Run: headless pygame with SDL's dummy video driver; simulated clock (each Clock.tick advances the game by its frame time, no real sleeping); random seed 0; keys injected as events and as key.get_pressed() state; mouse plan: one left click at the window centre at the start of phase 2, then a move to the lower-right quarter at the start of phase 3.
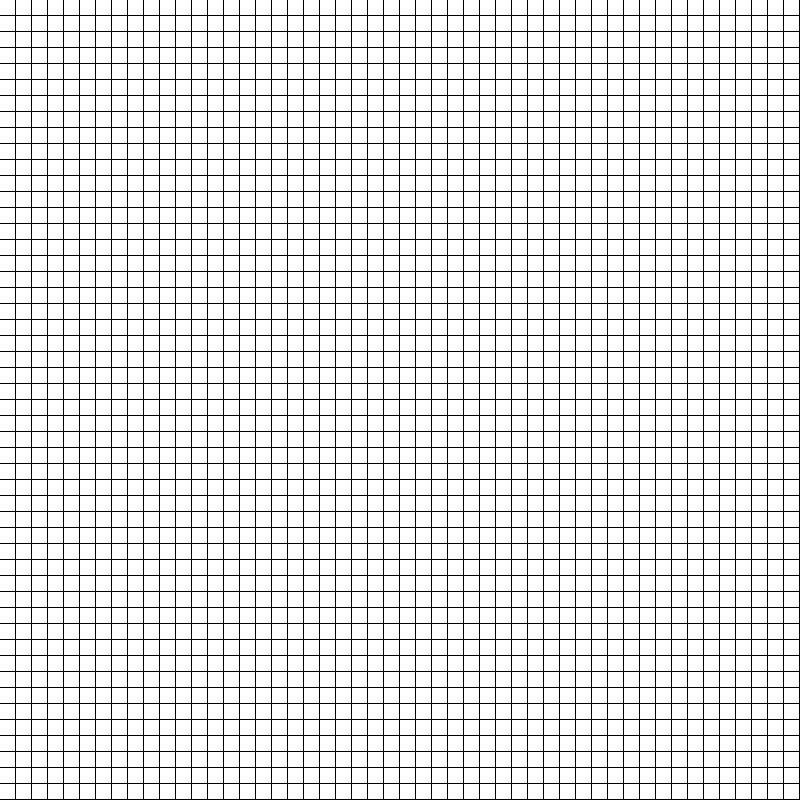
Frame 1 of 4 · flips 1–60 · no input
Frame 2 of 4 · flips 61–180 · clicked the window centre · tapped SPACE, RETURN · held RIGHT (→), D · screen unchanged from frame 1, image omitted
Frame 3 of 4 · flips 181–300 · moved the mouse to the lower-right quarter · held DOWN (↓), S · screen unchanged from frame 2, image omitted
Frame 4 of 4 · flips 301–420 · held LEFT (←), A, UP (↑), W · screen unchanged from frame 3, image omitted

The pygame program that drew these frames:

import pygame,sys,random,time
from pygame import *
pygame.font.init() 
pygame.init()

#variables
screenwidth=800
screenhight=800
screencentrex=screenwidth/2
screencentrey=screenhight/2
event = pygame.event.get()
surface = pygame.display.set_mode((screenwidth,screenhight))
texte= pygame.font.SysFont('Comic Sans MS', 50)
timer=pygame.time.Clock()
keys=pygame.key.get_pressed()
mousex,mousey=pygame.mouse.get_pos()
chrono=0

#1=morpion 
#2=bacterie
game=2
MOUSEBUTTONisDOWN=0
MOUSEBUTTONisUP=0
fpshow=0


#blocs variables
rows=50
columns=50
ecart=2
blockswidth=screenwidth/rows
blocksheight=screenhight/columns
startposition=0#(screenhight-screenwidth)//2
surfacedeblocsx,surfacedeblocsy=screenwidth,screenhight
generationx=0
generationy=startposition
generationencoure=1
blocsagenerer=rows*columns
blocsizex=(surfacedeblocsx//rows)-ecart
blocsizey=(surfacedeblocsy//columns)-ecart
run=True
score=0
bgcolor = (0, 0, 0)
blocsnombre=0
debug=0
player=1

class carre():
    all=[]
    def __init__(self, x, y):
        self.vi=0
        self.rect = pygame.Rect(x, y, blocsizex, blocsizey)
        carre.all.append(self)
        self.random_color = random.choices(range(256), k=3)
    def draw(self):
        if self.vi==1:
            pygame.draw.rect(surface, self.random_color, self.rect)
    def reset(self):
        #self.random_color=[]
        self.vi=0

def guivetimefrom(value):
    sec=value//60;seca=('{0:02d}'.format(sec))
    min=sec//60;mina=('{0:02d}'.format(min))
    return f"{mina}:{seca}"

class bacterie():
    all=[]
    def __init__(self,x,y,w,h):
        global blocsnombre,blocsizex,blocsizey,keys,chrono
        self.vie=1
        if w==0:
            self.width=blocsizex+1
        else : 
            self.width=w
        if h==0:    
            self.height=blocsizey+1
        else : 
            self.height=h
        self.tag=blocsnombre
        blocsnombre+=1
        self.random_color = random.choices(range(256), k=3)
        self.color=[]
        self.modifiable=0
        self.team=1
        self.birthcount = 0
        self.birthend = random.randint(30,180)
        self.modified_color=[]
        self.rect=pygame.Rect(x,y,self.width,self.height)
        
        self.gavebirth=0
        collisions=[]

        #action to execute
        bacterie.all.append(self)

    def draw(self):
        global blocsnombre,blocsizex,blocsizey,debug,keys,player,MOUSEBUTTONisDOWN,MOUSEBUTTONisUP,\
        mousex,mousey
        if self.vie==1:
            if self.modifiable==0:self.color="white"
            if self.modifiable==1:self.color="grey"
            if self.modifiable==2:self.color,self.modified_color=self.modified_color,self.color
            if self.team==1:self.modified_color="blue"
            if self.team==2:self.modified_color="red"
            if self.team==3:self.modified_color="green"
            if self.team==4:self.modified_color="yellow"
            pygame.draw.rect(surface,self.color,self.rect)
            if self.modifiable==3:    
                self.guivebirth()
            if debug ==1:
                text_surface = texte.render(f"{self.tag}", False, (255,0,0))
                surface.blit(text_surface, ((self.rect.centerx-15),(self.rect.centery-35)))
            if self.rect.collidepoint(pygame.mouse.get_pos()):
                    if MOUSEBUTTONisDOWN==1:
                        if self.rect.collidepoint(pygame.mouse.get_pos()):
                            if self.modifiable==0:
                                self.modifiable=1
                    if MOUSEBUTTONisUP==1:
                        if self.modifiable==1:
                            self.color,self.modified_color=self.modified_color,self.color
                            self.team=player
                            if player==4:player=1
                            else:player+=1
                            self.modifiable=3
            elif self.modifiable==1:
                    self.modifiable=0
        if self.vie==2:
            pygame.draw.rect(surface, self.random_color, self.rect)
            self=carre(self.rect.x,self.rect.y)
            #self.modified_color,self.random_color=self.random_color,self.modified_color
                
    def reset(self):
        self.vie=1
        self.modifiable=0
        self.color=[]
        self.modified_color=[]
        self.gavebirth=0
        #self.random_color="white"
        self.color,self.modified_color=self.modified_color,self.color

    def guivebirth(self):
        global blockswidth,blocksheight,blocsnombre
        if self.gavebirth==0:
            if self.birthcount>self.birthend :
                for obj in bacterie.all:
                    offset=20
                    if obj is not self and obj.vie==1 and \
                    obj.rect.collidepoint(self.rect.midright[0]+self.rect.width//2 , self.rect.centery) or \
                    obj.rect.collidepoint(self.rect.midleft[0]-self.rect.width//2 , self.rect.centery) or \
                    obj.rect.collidepoint(self.rect.centerx , self.rect.midtop[1]-self.rect.height//2) or \
                    obj.rect.collidepoint(self.rect.centerx , self.rect.midbottom[1]+self.rect.height//2) :
                    #if obj is not self and self.rect.colliderect(obj.rect):
                        if self in bacterie.all:
                            obj.modifiable=3
                            #obj.color = "yellow"
                            #bacterie.all.remove(self)
                            #blocsnombre-=1
                            self.vie=2
                            self.gavebirth=1
                            #self=carre(self.rect.x,self.rect.y)
            else : self.birthcount+=1

def stage_generation():
        bacteriesetup()
        for bacteries in bacterie.all: 
            bacteries.draw()

def bacteriesetup():
    global screenwidth,startposition,surfacedeblocsx,generationx,generationy,generationencoure
    if blocsnombre<blocsagenerer and generationencoure!=0:
        for target in range(0,blocsagenerer):
            new_bloc=bacterie(generationx,generationy,0,0)
            generationx+=blocsizex+ecart
            if generationx>surfacedeblocsx-1:
                generationx=0
                generationy+=blocsizey+ecart
    else:
        generationencoure=0

while run:
    pygame.init()
    chrono+=1
    timer.tick(60)
    fps_text = str(int(timer.get_fps()))    
    pygame.display.set_caption(f"{guivetimefrom(chrono)}   fps:{fps_text}  {('{0:05d}'.format(blocsnombre))}")
    surface.fill(bgcolor)
    for carres in carre.all:
        carres.draw()
    stage_generation()
    for event in pygame.event.get():
        if event.type==pygame.QUIT:
            run=False
        if event.type==pygame.KEYUP:
            if event.key==K_F3:
                if debug!=2:debug+=1
                else: debug=0
            if event.key==K_F1:
                if fpshow==1: fpshow=0
                else : fpshow=1
        if event.type == MOUSEBUTTONDOWN:
            MOUSEBUTTONisDOWN=1
        else:
            MOUSEBUTTONisDOWN=0
        if event.type == MOUSEBUTTONUP:
            MOUSEBUTTONisUP=1
        else:
            MOUSEBUTTONisUP=0
    pygame.display.flip()
pygame.quit()
